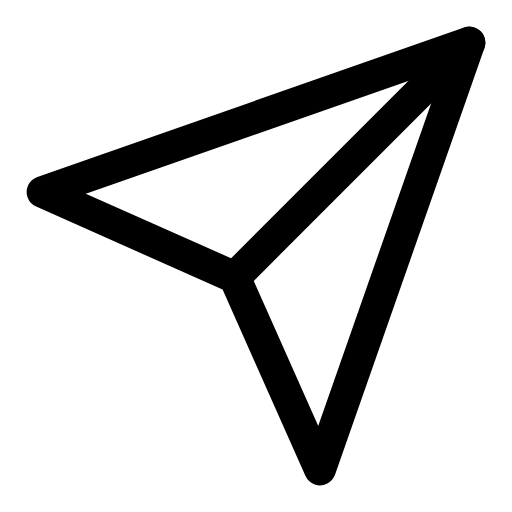
t = 0.00 s
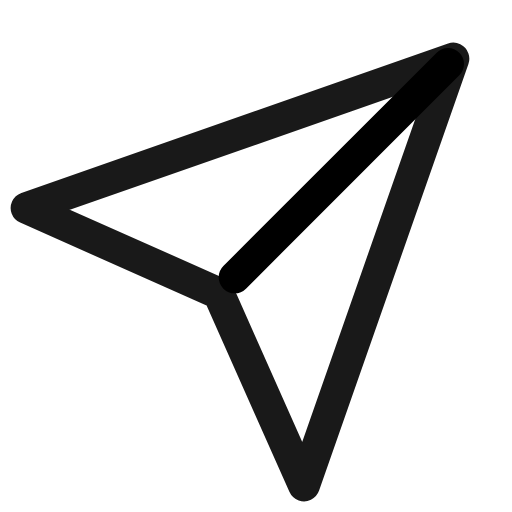
t = 0.25 s
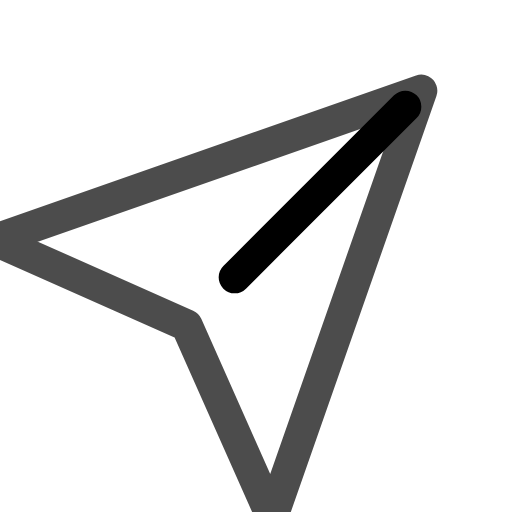
t = 0.75 s
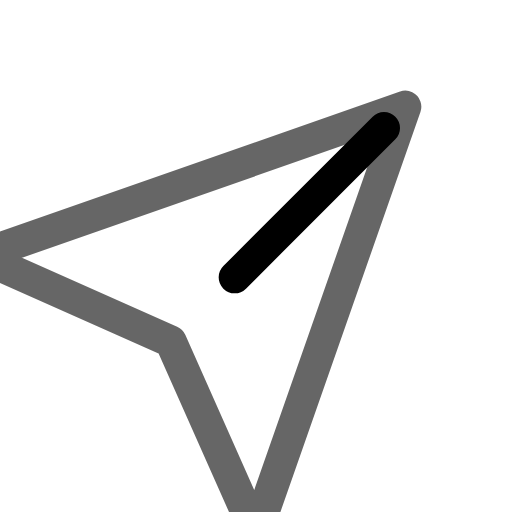
t = 1.00 s
t = 1.25 s: frame unchanged from t = 0.75 s, image omitted
t = 1.75 s: frame unchanged from t = 0.25 s, image omitted

The animated SVG that drew these frames (rendered in a browser with its animation timeline set to each time). Animation: 4 SMIL elements (animate=3,animateTransform=1); one cycle of 2.00 s, repeats indefinitely.

<svg viewBox="0 0 24 24" width="24" height="24" fill="none" stroke="currentColor" stroke-width="1.5" stroke-linecap="round" stroke-linejoin="round" xmlns="http://www.w3.org/2000/svg">
  <line x1="22" y1="2" x2="11" y2="13">
    <animate attributeName="x1" values="22;18;22" dur="2s" repeatCount="indefinite"/>
    <animate attributeName="y1" values="2;6;2" dur="2s" repeatCount="indefinite"/>
  </line>
  <polygon points="22 2 15 22 11 13 2 9 22 2">
    <animateTransform attributeName="transform" type="translate" values="0,0;-3,3;0,0" dur="2s" repeatCount="indefinite"/>
    <animate attributeName="opacity" values="1;0.6;1" dur="2s" repeatCount="indefinite"/>
  </polygon>
</svg>
